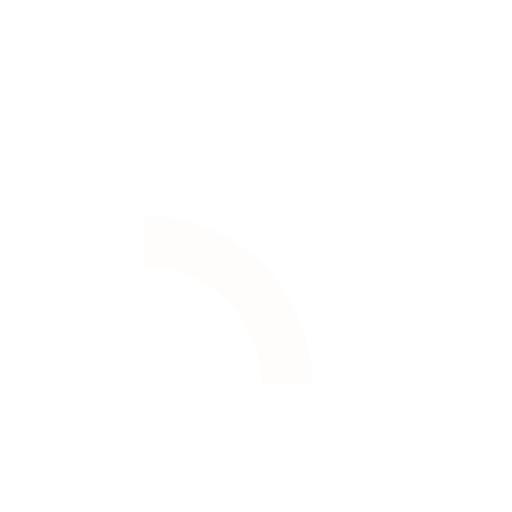
t = 0.00 s
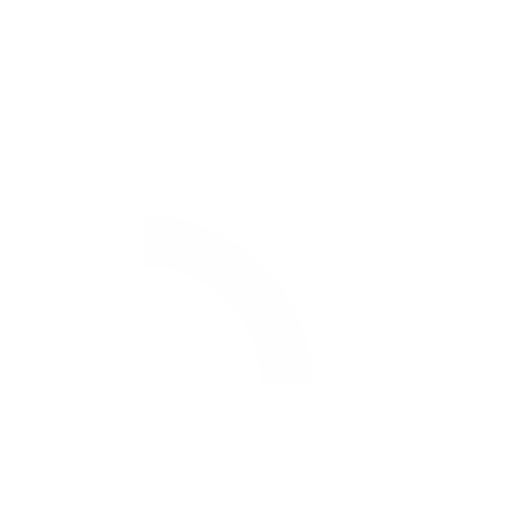
t = 0.24 s
t = 0.47 s: frame unchanged from t = 0.00 s, image omitted
t = 0.71 s: frame unchanged from t = 0.00 s, image omitted
t = 0.94 s: frame unchanged from t = 0.00 s, image omitted
t = 1.18 s: frame unchanged from t = 0.00 s, image omitted

The animated SVG that drew these frames (rendered in a browser with its animation timeline set to each time). Animation: 3 SMIL elements (animate=3); one cycle of 1.41 s, repeats indefinitely.

<?xml version="1.0" encoding="utf-8"?>
<svg xmlns="http://www.w3.org/2000/svg" xmlns:xlink="http://www.w3.org/1999/xlink" style="margin: auto; background: rgba(241, 242, 243, 0); display: block; shape-rendering: auto;" width="200px" height="200px" viewBox="0 0 100 100" preserveAspectRatio="xMidYMid">
<circle cx="28" cy="75" r="11" fill="#ffffff">
  <animate attributeName="fill-opacity" repeatCount="indefinite" dur="1.1764705882352942s" values="0;1;1" keyTimes="0;0.2;1" begin="0s"></animate>
</circle>

<path d="M28 47A28 28 0 0 1 56 75" fill="none" stroke="#fffdfc" stroke-width="10">
  <animate attributeName="stroke-opacity" repeatCount="indefinite" dur="1.1764705882352942s" values="0;1;1" keyTimes="0;0.2;1" begin="0.11764705882352942s"></animate>
</path>
<path d="M28 25A50 50 0 0 1 78 75" fill="none" stroke="#ffffff" stroke-width="10">
  <animate attributeName="stroke-opacity" repeatCount="indefinite" dur="1.1764705882352942s" values="0;1;1" keyTimes="0;0.2;1" begin="0.23529411764705885s"></animate>
</path>
<!-- [ldio] generated by https://loading.io/ --></svg>